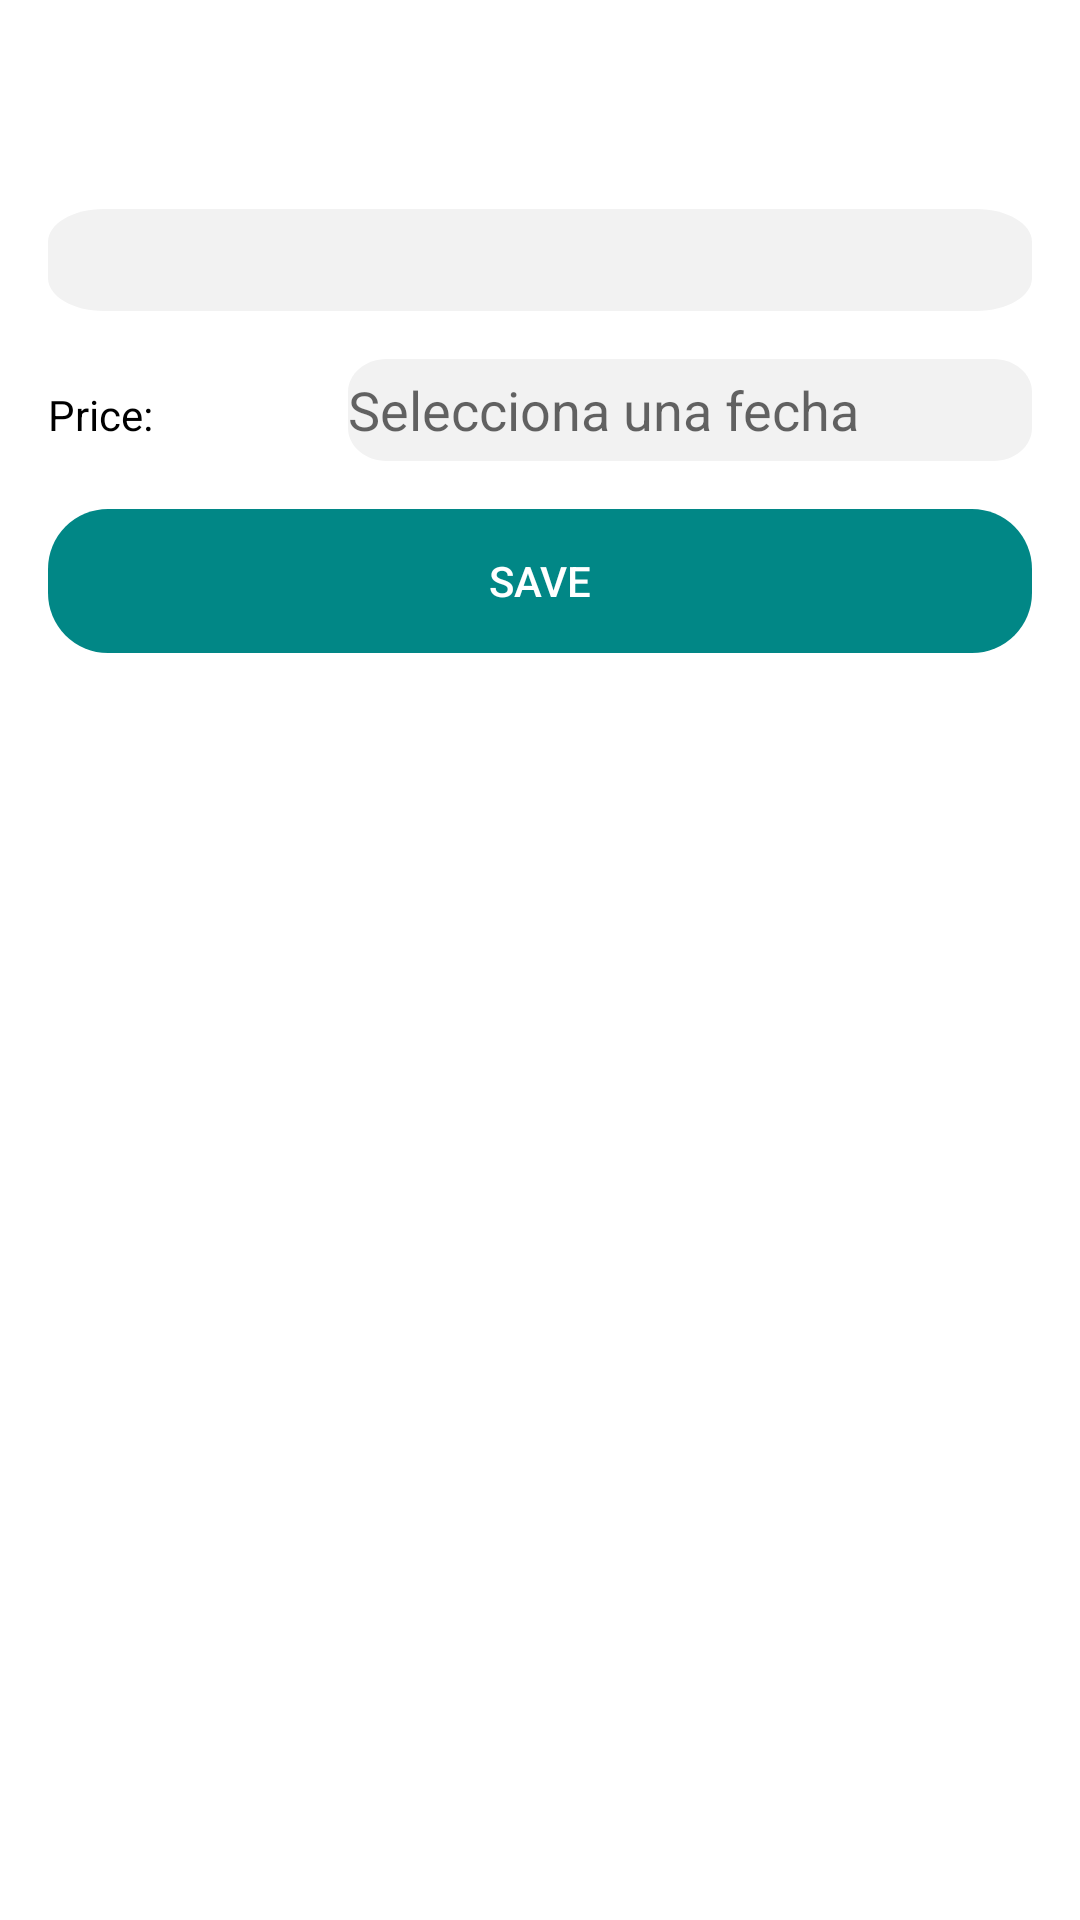

Write the Android layout XML for this screen, with the resource values it uses.
<!-- AndroidManifest.xml: application theme Theme.Vinyls_Equipo_16 -->
<!-- res/layout/musician_add_prize_fragment.xml -->
<?xml version="1.0" encoding="utf-8"?>
<LinearLayout xmlns:android="http://schemas.android.com/apk/res/android"
    xmlns:tools="http://schemas.android.com/tools"
    android:layout_width="match_parent"
    android:layout_height="match_parent"
    android:orientation="vertical"
    android:padding="16dp"
    tools:context=".ui.CollectorAddAlbumFragment">

    <TextView
    	android:textDirection="locale"
        android:textAlignment="gravity"
        android:id="@+id/prizeName"
        android:layout_width="match_parent"
        android:layout_height="wrap_content"
        android:textStyle="bold"
        android:layout_marginTop="16dp"
        android:textSize="16dp"
        style="@style/labelTextNew"/>

    <Spinner
        android:id="@+id/spinnerPrize"
        android:layout_width="match_parent"
        android:layout_height="wrap_content"
        android:layout_marginTop="16dp"
        android:layout_marginBottom="16dp"
        android:background="@drawable/input_background"/>

    <LinearLayout
        android:layout_width="match_parent"
        android:layout_height="wrap_content"
        android:orientation="horizontal"
        android:layout_marginBottom="16dp">
        <TextView
        	android:textDirection="locale"
            android:textAlignment="gravity"
            android:id="@+id/label_comment"
            android:layout_width="100dp"
            android:layout_height="wrap_content"
            android:text="@string/collector_add_price"
            style="@style/labelTextNew" />

        <EditText
            android:id="@+id/premiationDate"
            android:layout_width="0dp"
            android:layout_height="wrap_content"
            android:layout_weight="1"
            android:background="@drawable/input_background"
            android:focusable="false"
            android:hint="Selecciona una fecha"/>

    </LinearLayout>

    <Button
        android:id="@+id/btnCreate"
        style="@style/ButtonRounded"
        android:layout_width="match_parent"
        android:layout_height="wrap_content"
        android:layout_gravity="center_horizontal"
        android:enabled="false"
        android:text="@string/save" />

</LinearLayout>
<!-- resources referenced by this layout -->
<resources>
  <!-- drawable input_background (drawable) -->
  <vector
      xmlns:android="http://schemas.android.com/apk/res/android"
      xmlns:aapt="http://schemas.android.com/aapt"
      android:width="195dp"
      android:height="34dp"
      android:viewportWidth="195"
      android:viewportHeight="34"
      >
      <group>
          <clip-path
              android:pathData="M11 0H184C190.075 0 195 4.92487 195 11V23C195 29.0751 190.075 34 184 34H11C4.92487 34 0 29.0751 0 23V11C0 4.92487 4.92487 0 11 0Z"
              />
          <path
              android:pathData="M0 0V34H195V0"
              android:fillColor="#F2F2F2"
              />
      </group>
  </vector>
  <string name="collector_add_price">Price:</string>
  <string name="save">Save</string>
  <style name="ButtonRounded" parent="Widget.AppCompat.Button">
          <item name="android:background">@drawable/button_rounded</item>
          <item name="android:textColor">@android:color/white</item>
      </style>
  <style name="labelTextNew">
          <item name="android:textSize">14sp</item>
          <item name="android:textColor">#000000</item>
          <item name="android:fontFamily">sans-serif</item>
      </style>
  <style name="Theme.Vinyls_Equipo_16" parent="Theme.MaterialComponents.Light.DarkActionBar">
          
          <item name="colorPrimary">@color/teal_700</item>
          <item name="colorPrimaryVariant">@color/white</item>
          <item name="colorOnPrimary">@color/black</item>
          
          <item name="android:statusBarColor">?attr/colorSecondaryVariant</item>
          
      </style>
  <!-- drawable button_rounded (drawable) -->
  <shape xmlns:android="http://schemas.android.com/apk/res/android">
      <solid android:color="@color/teal_700" />
      <corners android:radius="20dp" />
  </shape>
  <color name="teal_700">#FF018786</color>
  <color name="white">#FFFFFFFF</color>
  <color name="black">#FF000000</color>
</resources>
